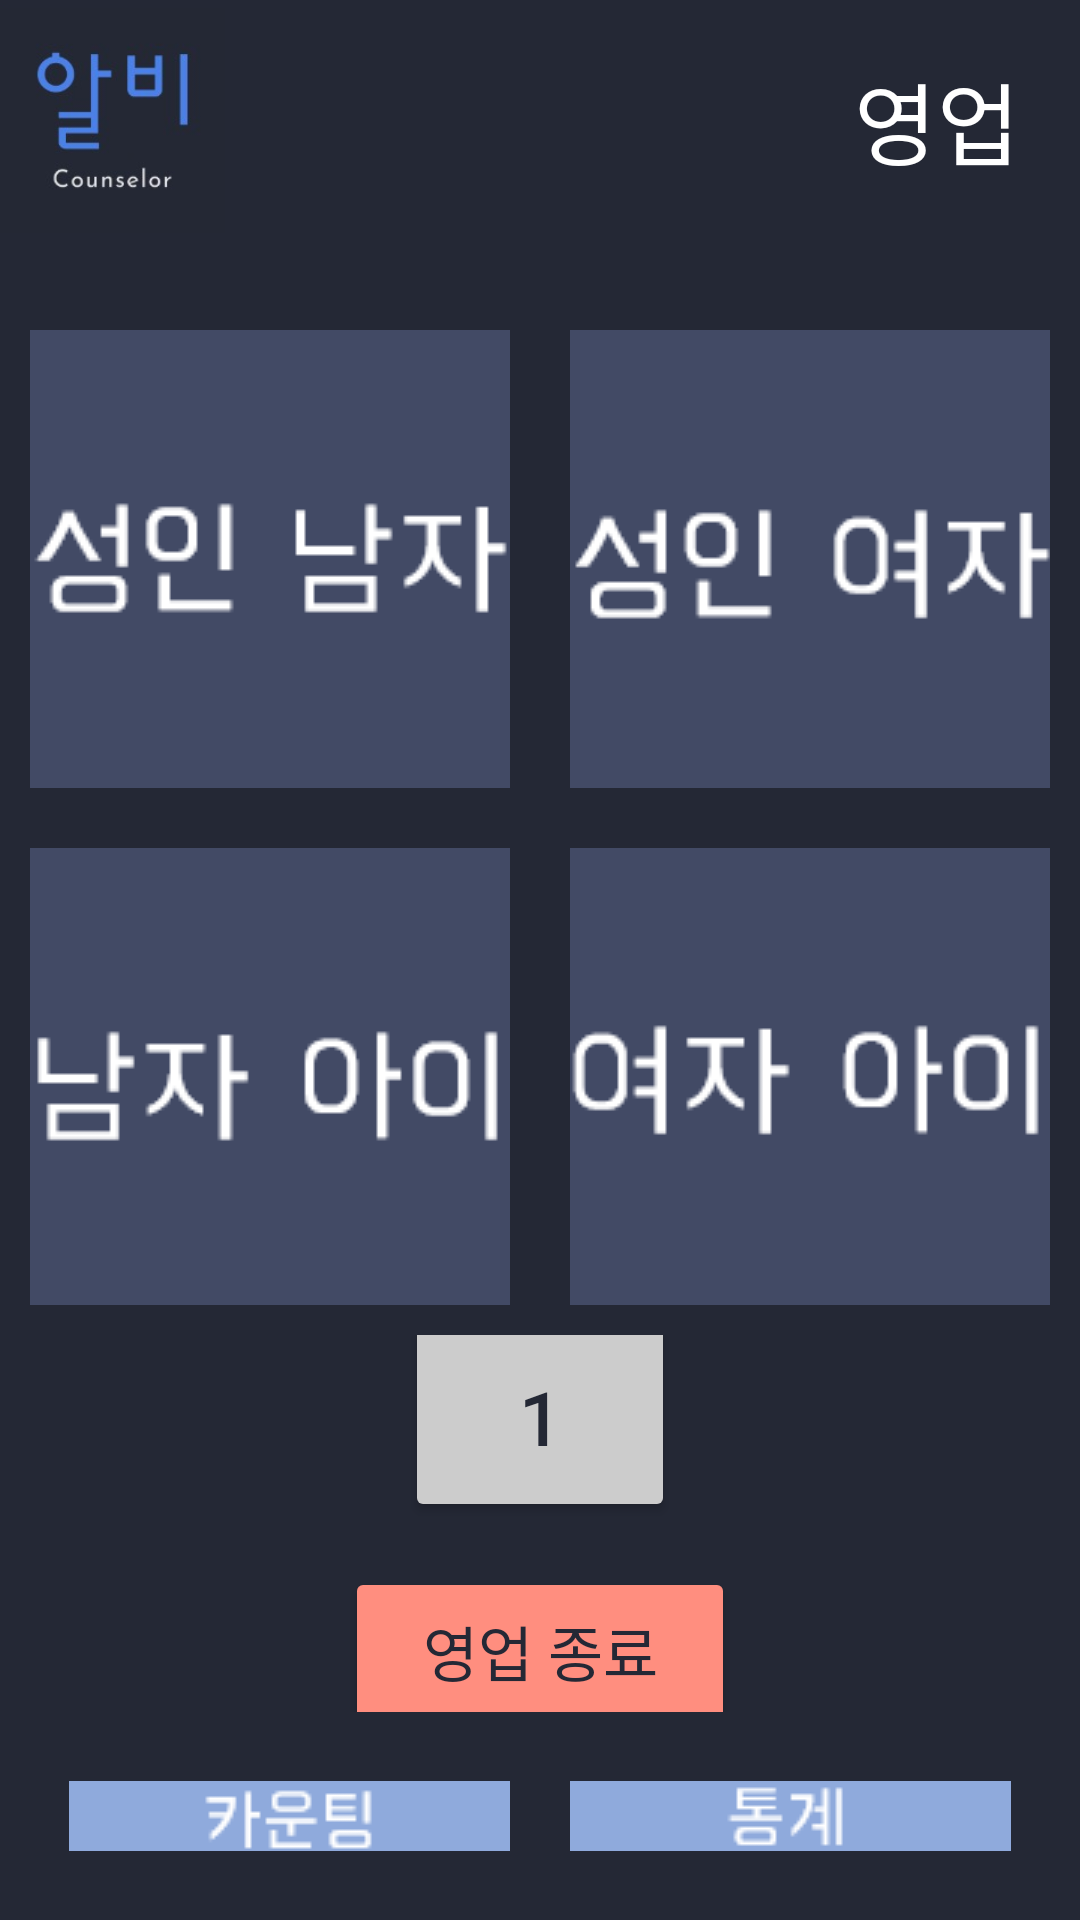

Here is an Android app screen rendered from its layout file. Give the layout XML and the strings, colors and styles it references.
<!-- AndroidManifest.xml: application theme Theme.Capstone_Counselor -->
<!-- res/layout/fragment_main.xml -->
<?xml version="1.0" encoding="utf-8"?>
<LinearLayout xmlns:android="http://schemas.android.com/apk/res/android"
    xmlns:tools="http://schemas.android.com/tools"
    android:layout_width="match_parent"
    android:layout_height="match_parent"
    android:background="#242835"
    android:orientation="vertical"
    tools:context=".SalesActivity">

    <LinearLayout
        android:layout_width="match_parent"
        android:layout_height="80dp"
        android:orientation="horizontal"
        android:layout_marginBottom="20dp">

        <ImageView
            android:layout_width="150dp"
            android:layout_height="match_parent"
            android:layout_gravity="left"
            android:layout_weight="1"
            android:src="@drawable/logo" />

        <TextView
            android:layout_width="match_parent"
            android:layout_height="match_parent"
            android:layout_marginRight="20dp"
            android:layout_weight="1"
            android:gravity="right|center"
            android:text="영업"
            android:textColor="@color/white"
            android:textSize="30dp" />
    </LinearLayout>
    <LinearLayout
        android:layout_width="match_parent"
        android:layout_height="match_parent"
        android:layout_weight="1"
        android:orientation="horizontal">
        <LinearLayout
            android:layout_width="match_parent"
            android:layout_height="match_parent"
            android:layout_weight="1">
            <ImageButton
                android:id="@+id/btn1"
                android:layout_width="match_parent"
                android:layout_height="match_parent"
                android:layout_margin="10dp"
                android:src="@drawable/adultmanbutton"/>
        </LinearLayout>
        <LinearLayout
            android:layout_width="match_parent"
            android:layout_height="match_parent"
            android:layout_weight="1">
            <ImageButton
                android:id="@+id/btn2"
                android:layout_width="match_parent"
                android:layout_height="match_parent"
                android:layout_margin="10dp"
                android:src="@drawable/adultwomanbutton"/>
        </LinearLayout>
    </LinearLayout>
    <LinearLayout
        android:layout_weight="1"
        android:layout_width="match_parent"
        android:layout_height="match_parent"
        android:orientation="horizontal">
        <LinearLayout
            android:layout_width="match_parent"
            android:layout_height="match_parent"
            android:layout_weight="1"
            android:orientation="horizontal">
            <LinearLayout
                android:layout_width="match_parent"
                android:layout_height="match_parent"
                android:layout_weight="1">
                <ImageButton

                    android:id="@+id/btn3"
                    android:layout_width="match_parent"
                    android:layout_height="match_parent"
                    android:layout_margin="10dp"
                    android:src="@drawable/boybutton"/>
            </LinearLayout>
            <LinearLayout
                android:layout_width="match_parent"
                android:layout_height="match_parent"
                android:layout_weight="1">
                <ImageButton
                    android:id="@+id/btn4"
                    android:layout_width="match_parent"
                    android:layout_height="match_parent"
                    android:layout_margin="10dp"
                    android:src="@drawable/girlbutton"/>
            </LinearLayout>
        </LinearLayout>
    </LinearLayout>

    <LinearLayout
        android:layout_weight="1.1"
        android:layout_width="match_parent"
        android:layout_height="match_parent"
        android:orientation="vertical"
        android:gravity="center">
        <Button
            android:id="@+id/count"
            android:layout_width="90dp"
            android:layout_height="70dp"
            android:layout_marginBottom="15dp"
            android:gravity="center"
            android:text="1"
            android:textSize="25dp"
            android:textColor="@color/theme_color"
            android:backgroundTint="#cccccc" />

        <Button
            android:id="@+id/endsales"
            android:layout_width="130dp"
            android:layout_height="56dp"
            android:backgroundTint="#ff8e7f"
            android:gravity="center"
            android:text="영업 종료"
            android:onClick="showDialog"
            android:textColor="@color/theme_color"
            android:textSize="20dp" />
    </LinearLayout>
    <LinearLayout
        android:layout_weight="1.22"
        android:layout_width="match_parent"
        android:layout_height="match_parent"
        android:orientation="horizontal"
        android:padding="13dp"
        android:gravity="center">
        <LinearLayout
            android:layout_width="match_parent"
            android:layout_height="match_parent"
            android:layout_weight="1"
            android:layout_margin="10dp">

            <ImageButton
                android:id="@+id/gosalescounting_button"
                android:layout_width="match_parent"
                android:layout_height="match_parent"
                android:src="@drawable/countingbutton"/>
        </LinearLayout>
        <LinearLayout
            android:layout_width="match_parent"
            android:layout_height="match_parent"
            android:layout_margin="10dp"
            android:layout_weight="1">
            <ImageButton
                android:id="@+id/gostastics_button"
                android:layout_width="match_parent"
                android:layout_height="match_parent"
                android:src="@drawable/statisticsbutton">
            </ImageButton>
        </LinearLayout>
    </LinearLayout>
</LinearLayout>
<!-- resources referenced by this layout -->
<resources>
  <color name="theme_color">#242835</color>
  <color name="white">#FFFFFFFF</color>
  <!-- drawable adultmanbutton: png bitmap (drawable, 2237 bytes) -->
  <!-- drawable adultwomanbutton: png bitmap (drawable, 2431 bytes) -->
  <!-- drawable boybutton: png bitmap (drawable, 2177 bytes) -->
  <!-- drawable countingbutton: png bitmap (drawable, 802 bytes) -->
  <!-- drawable girlbutton: png bitmap (drawable, 2329 bytes) -->
  <!-- drawable logo: jpg bitmap (drawable, 4779 bytes) -->
  <!-- drawable statisticsbutton: png bitmap (drawable, 669 bytes) -->
  <style name="Theme.Capstone_Counselor" parent="Theme.MaterialComponents.DayNight.DarkActionBar">
          
          <item name="colorPrimary">@color/theme_color</item>
          <item name="colorPrimaryVariant">@color/theme_color</item>
          <item name="colorOnPrimary">@color/white</item>
          
          <item name="colorSecondary">@color/teal_200</item>
          <item name="colorSecondaryVariant">@color/teal_700</item>
          <item name="colorOnSecondary">@color/black</item>
          
          <item name="android:statusBarColor" tools:targetApi="l">?attr/colorPrimaryVariant</item>
          
          <item name="windowActionBar">false</item>
          <item name="windowNoTitle">true</item>
          
  
          <item name="colorPrimaryDark">@color/dimgray</item>
          <item name="colorAccent">@color/dimgray</item>
      </style>
  <color name="teal_200">#FF03DAC5</color>
  <color name="teal_700">#FF018786</color>
  <color name="black">#FF000000</color>
  <color name="dimgray">#696969</color>
</resources>
